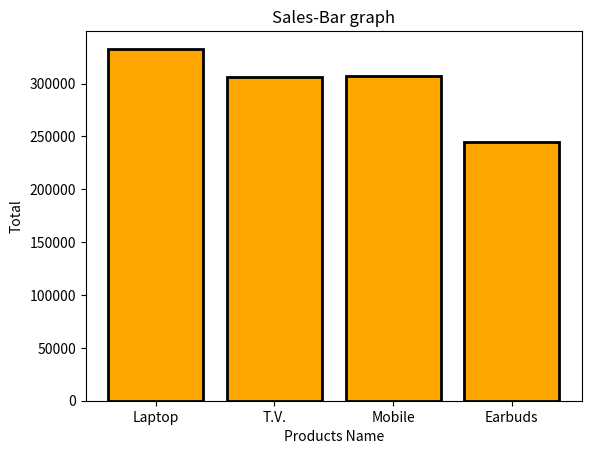

Write the Python code that produced this figure.
import pandas as pd
import matplotlib.pyplot as plt

data = {
        'Product' :["Laptop", "T.V.", "Mobile", "Earbuds"],
        'Month 1': [75000, 80000, 65000, 31100],
        'Month 2': [85000, 54000, 99000, 53220],
        'Month 3': [66000, 78000, 43000, 70000],
        'Ratings': [5, 2, 7, 5]
        }

df = pd.DataFrame(data)
u = df[df["Product"] == "Laptop"]
print("\nLaptop's info :\n", u)

df.insert(4, "Month 4", [92993, 93923, 99993, 89999])
df.loc[0, "Month 1"] = 89000
df['Total'] = df[['Month 1', 'Month 2', 'Month 3', 'Month 4']].sum(axis=1)


highest_selling_product = df.loc[df['Total'].idxmax()]
print(f"\nProduct that had made the highest profit:\n{highest_selling_product}")

highest_rating_product = df.loc[df['Ratings'].idxmax()]
print("\nHighest rating product:\n", highest_rating_product)

product_of_month1 = df.loc[df['Month 1'].idxmax()]
print(f"\nProduct that made highest profit in month 1 is:\n{product_of_month1}")

product_of_month2 = df.loc[df['Month 2'].idxmax()]
print(f"\nProduct that made highest profit in month 2 is:\n{product_of_month2}")

product_of_month3 = df.loc[df['Month 3'].idxmax()]
print(f"\nProduct that made highest profit in month 3 is:\n{product_of_month3}")
print("\nData Frame Before Sorting :\n", df)

d = df.sort_values(by = "Total", ascending = False)
print("\nData Frame After Sorting :\n", d)

print("\nBar-Graph:\n")
plt.bar(df['Product'], df['Total'], color='orange', edgecolor='black', linewidth=2)
plt.title("Sales-Bar graph")
plt.xlabel("Products Name")
plt.ylabel("Total")
plt.show()
